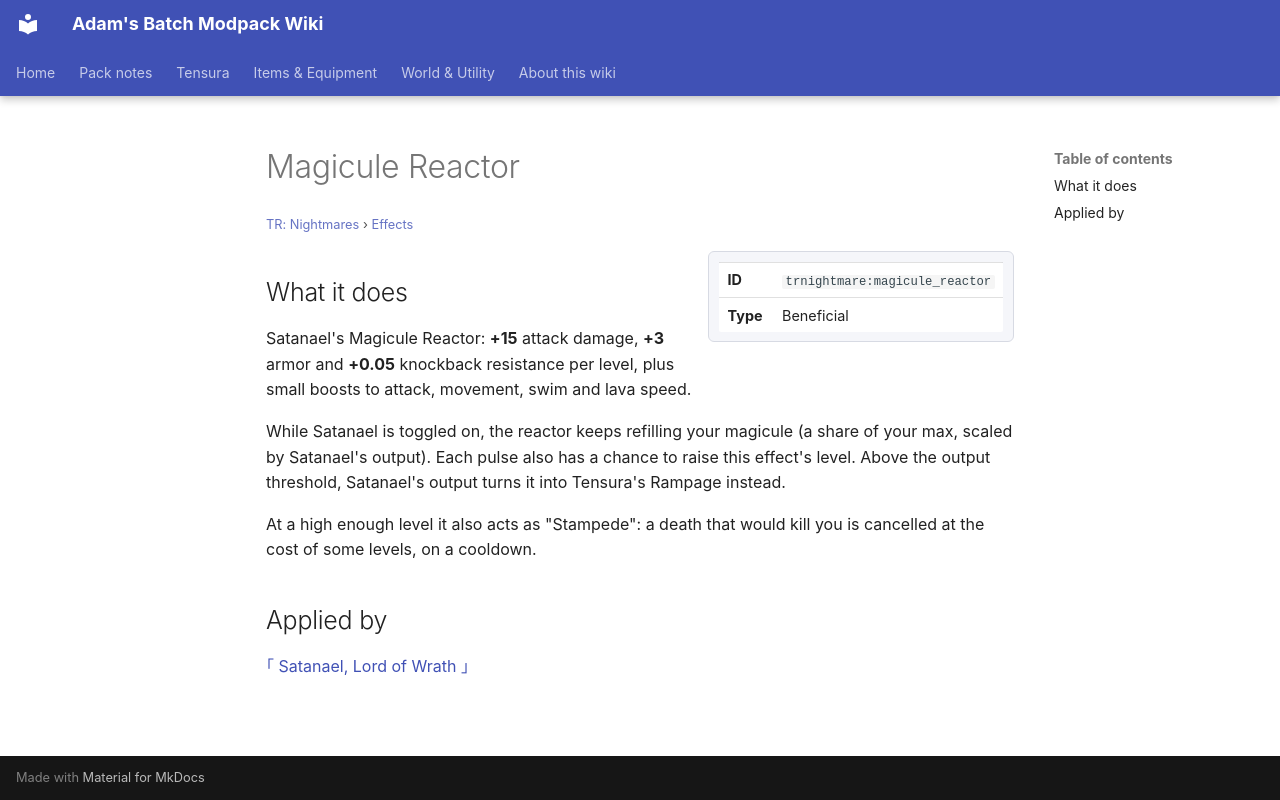

repository: Proteus-Nell/Adams-Batch-MC-Modpack-Wiki · page: tr-nightmares/effects/magicule-reactor/index.html · generator: mkdocs

# Magicule Reactor

<small>[TR: Nightmares](../index.md) &rsaquo; [Effects](index.md)</small>

<div class="infobox" markdown>

| | |
|---|---|
| **ID** | `trnightmare:magicule_reactor` |
| **Type** | Beneficial |

</div>

## What it does

Satanael's Magicule Reactor: **+15** attack damage, **+3** armor and **+0.05** knockback resistance per level, plus small boosts to attack, movement, swim and lava speed.

While Satanael is toggled on, the reactor keeps refilling your magicule (a share of your max, scaled by Satanael's output). Each pulse also has a chance to raise this effect's level. Above the output threshold, Satanael's output turns it into Tensura's Rampage instead.

At a high enough level it also acts as "Stampede": a death that would kill you is cancelled at the cost of some levels, on a cooldown.

## Applied by

[｢ Satanael, Lord of Wrath ｣](../abilities/ultimate-skills/satanael.md)
